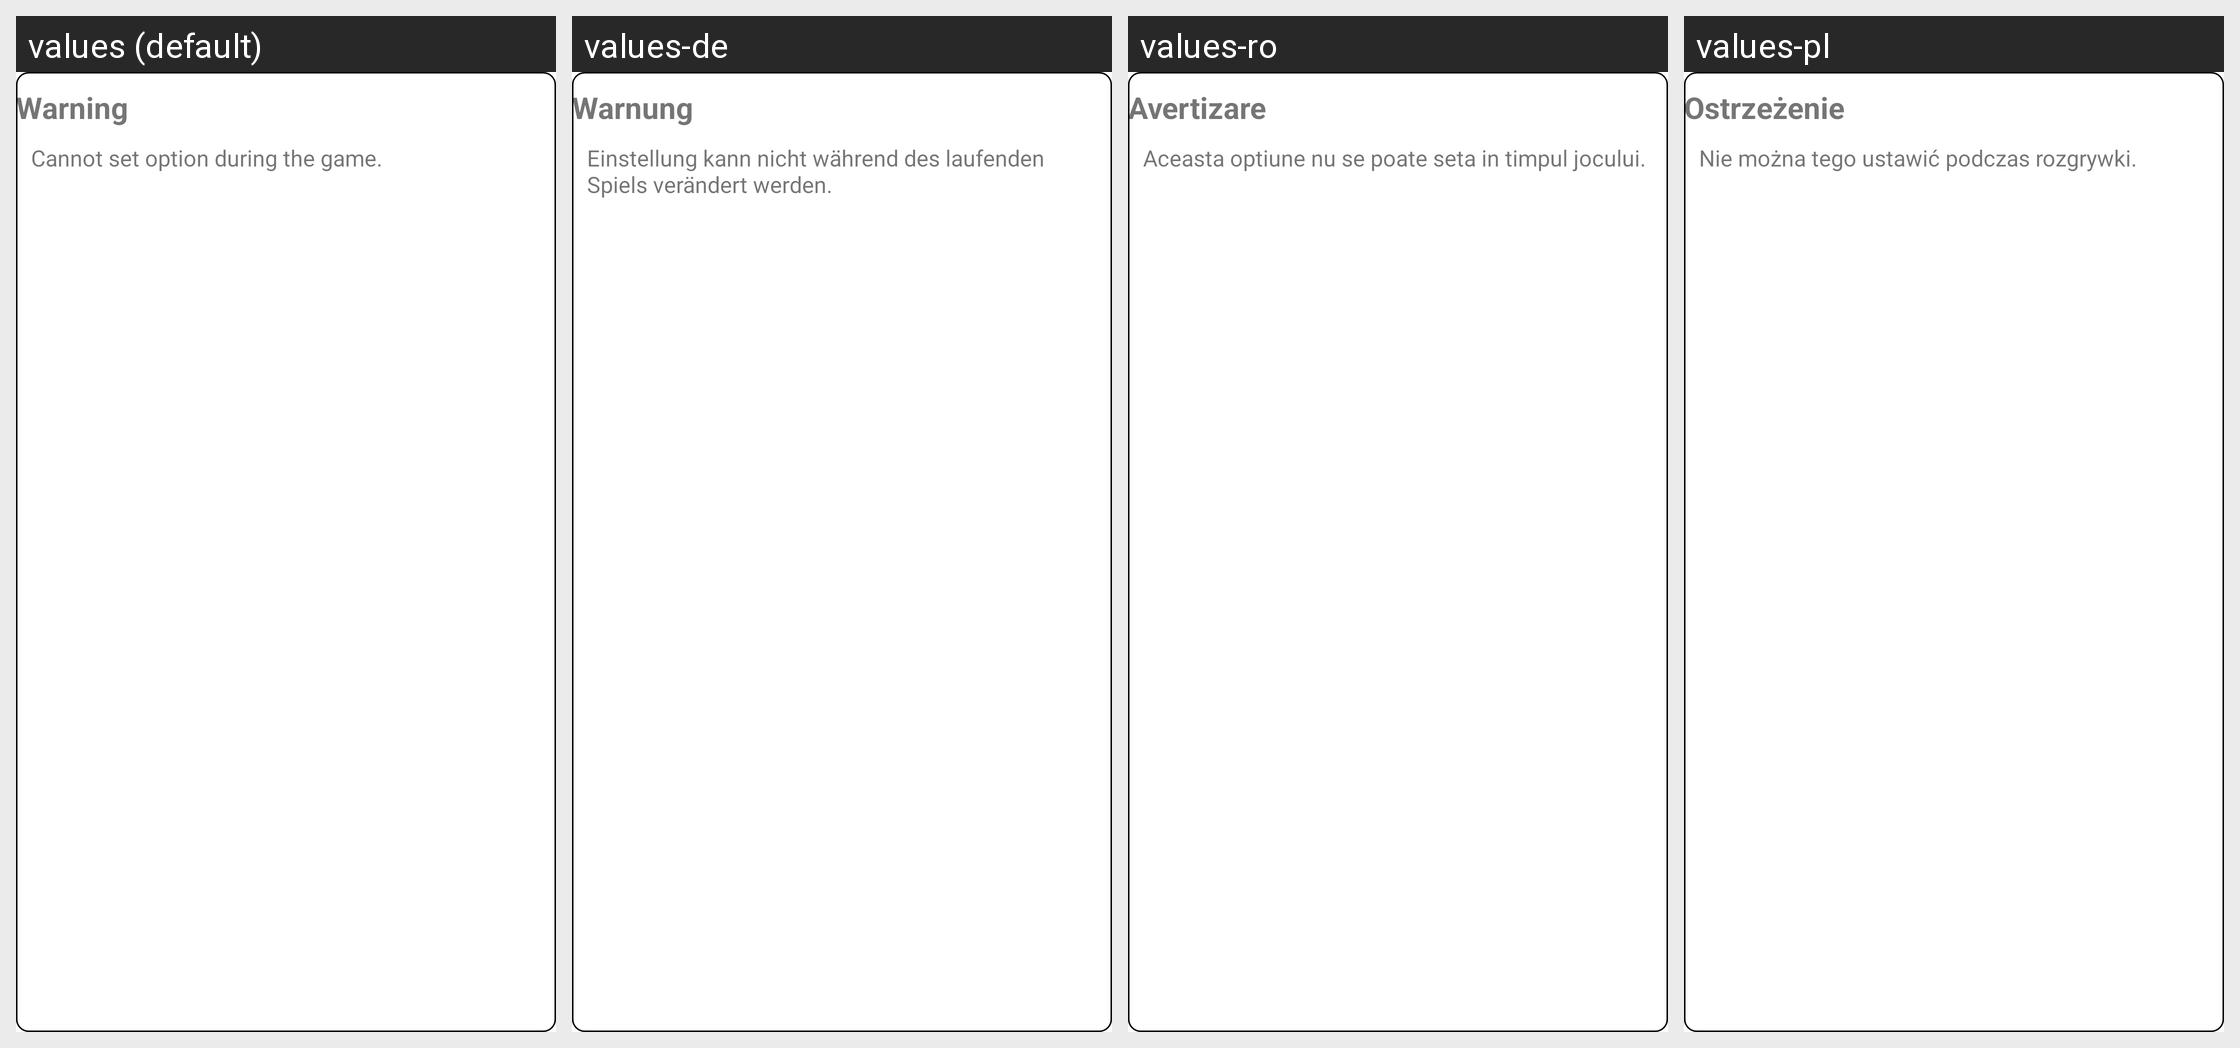

Strings drawn on this Android screen and how each of the app's shown locales translates them:
Android screen res/layout/warning_options.xml rendered under 4 locales, left to right: values (default), values-de, values-ro, values-pl. Device: Nexus 5 (rendered at 1080×1920; each locale shown at half size, 540×960, under a caption strip naming it); theme Theme.MaterialComponents.DayNight.NoActionBar.
Other locales in the repository, not shown: values-es, values-id, values-it, values-tr.
Strings drawn on this screen, with the default value and each locale's value (text and hints the layout hard-codes, and strings that could not be matched under every locale, appear in the picture but are not listed):

warning_options_title
  values: Warning
  values-de: Warnung
  values-ro: Avertizare
  values-pl: Ostrzeżenie

warning_options_text
  values: Cannot set option during the game.
  values-de: Einstellung kann nicht während des laufenden Spiels verändert werden.
  values-ro: Aceasta optiune nu se poate seta in timpul jocului.
  values-pl: Nie można tego ustawić podczas rozgrywki.
